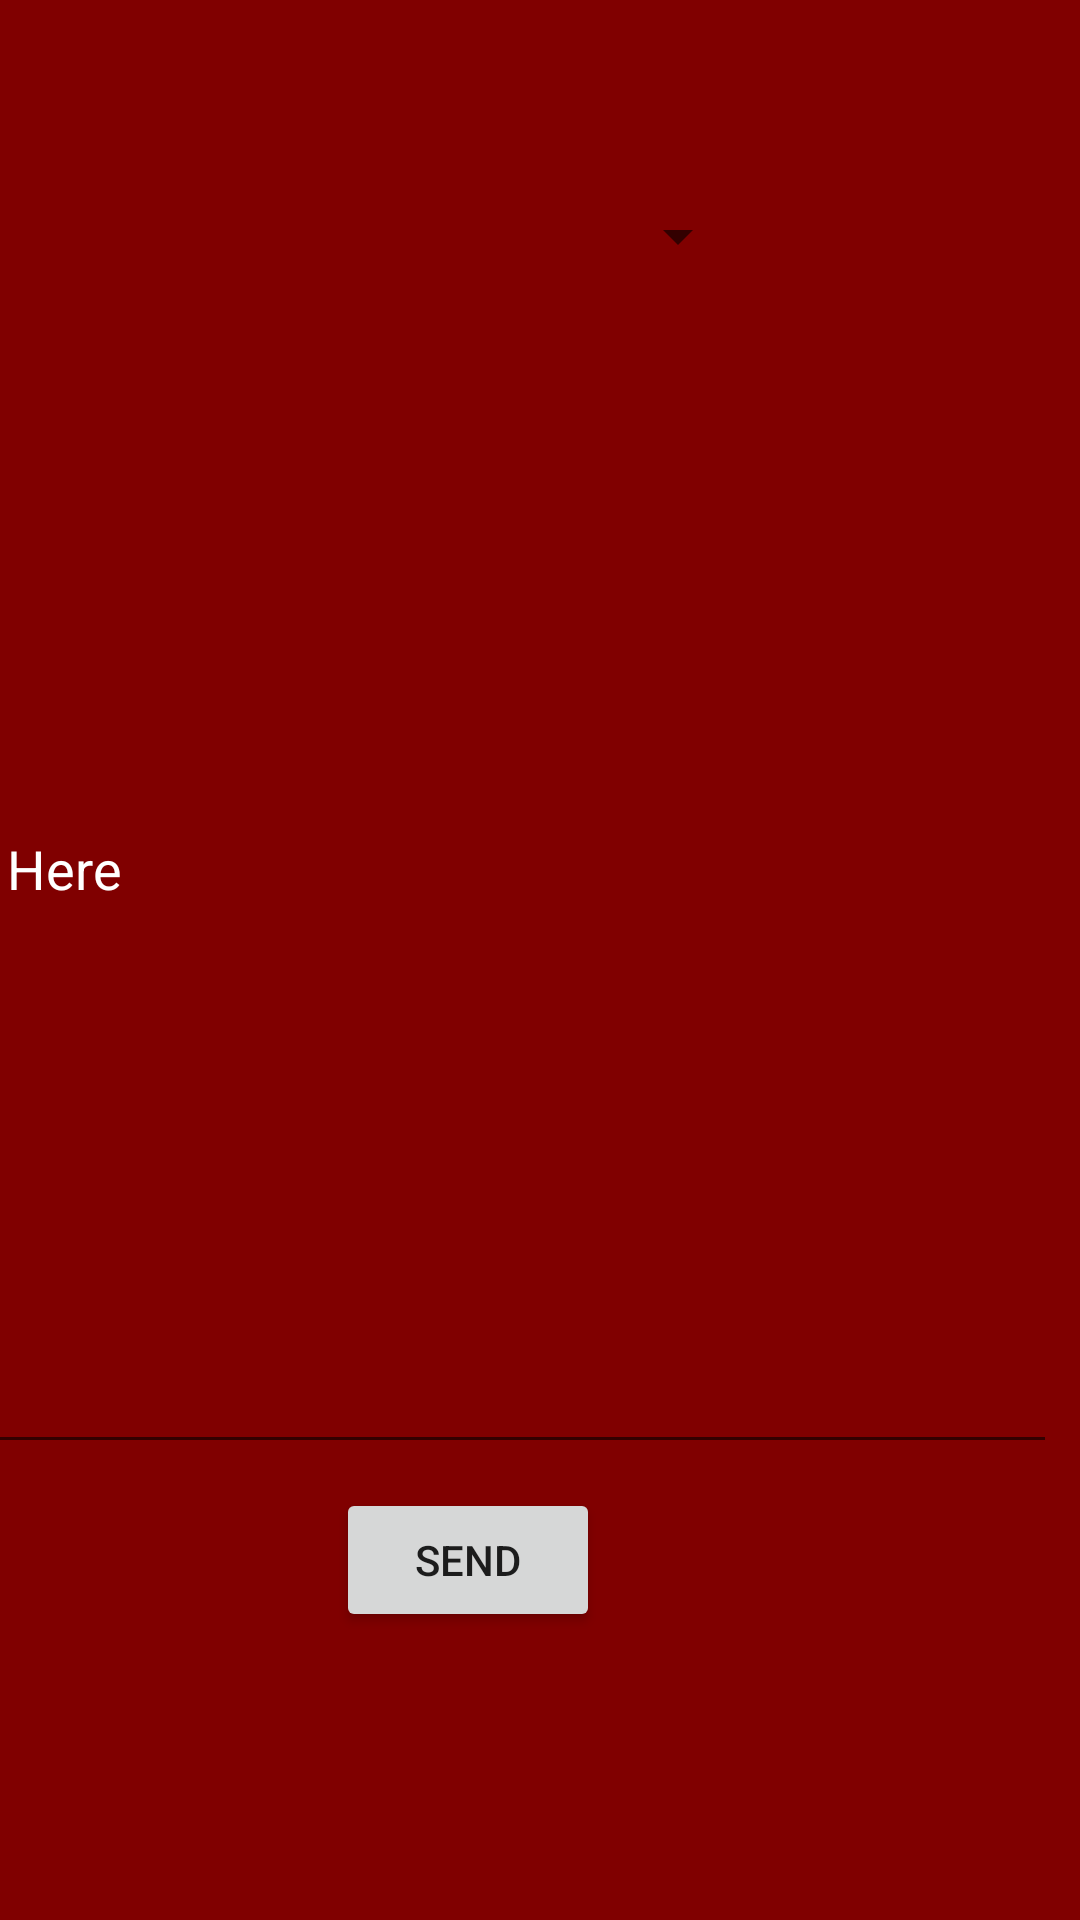

Write the Android layout XML for this screen, with the resource values it uses.
<!-- AndroidManifest.xml: application theme Theme.Ha -->
<!-- res/layout/fragment_mail.xml -->
<?xml version="1.0" encoding="utf-8"?>
<androidx.constraintlayout.widget.ConstraintLayout xmlns:android="http://schemas.android.com/apk/res/android"
    xmlns:app="http://schemas.android.com/apk/res-auto"
    xmlns:tools="http://schemas.android.com/tools"
    android:layout_width="match_parent"
    android:layout_height="match_parent"
    android:background="@color/maroon"
    tools:context=".ui.mail.MailFragment">

    <TextView
        android:id="@+id/text_mail"
        android:layout_width="match_parent"
        android:layout_height="wrap_content"
        android:layout_marginStart="8dp"
        android:layout_marginTop="8dp"
        android:layout_marginEnd="8dp"
        android:textAlignment="center"
        android:textSize="20sp"
        app:layout_constraintBottom_toBottomOf="parent"
        app:layout_constraintEnd_toEndOf="parent"
        app:layout_constraintStart_toStartOf="parent"
        app:layout_constraintTop_toTopOf="parent" />

    <EditText
        android:id="@+id/textView2"
        android:layout_width="400dp"
        android:layout_height="400dp"
        android:layout_marginStart="3dp"
        android:layout_marginEnd="8dp"
        android:layout_marginBottom="8dp"
        android:hint="Write Here"
        android:textColorHint="@color/white"
        android:importantForAutofill="no"
        android:textColor="#FFFFFF"
        app:layout_constraintBottom_toTopOf="@+id/Send"
        app:layout_constraintEnd_toEndOf="parent"
        app:layout_constraintHorizontal_bias="1.0"
        app:layout_constraintStart_toStartOf="parent"
        tools:ignore="HardcodedText,TextFields,TextContrastCheck" />

    <Button
        android:id="@+id/Send"
        android:layout_width="wrap_content"
        android:layout_height="wrap_content"
        android:layout_marginEnd="160dp"
        android:layout_marginBottom="96dp"
        android:text="Send"
        android:visibility="visible"
        app:layout_constraintBottom_toBottomOf="parent"
        app:layout_constraintEnd_toEndOf="parent"
        tools:ignore="HardcodedText,TextContrastCheck" />

    <Spinner
        android:id="@+id/emaildropdown"
        android:layout_width="250dp"
        android:layout_height="48dp"
        android:layout_marginTop="-600dp"
        app:layout_constraintBottom_toBottomOf="parent"
        app:layout_constraintEnd_toEndOf="parent"
        app:layout_constraintHorizontal_bias="0.0"
        app:layout_constraintStart_toStartOf="parent"
        app:layout_constraintTop_toTopOf="parent"
        app:layout_constraintVertical_bias="0.549"
        tools:ignore="SpeakableTextPresentCheck" />

</androidx.constraintlayout.widget.ConstraintLayout>
<!-- resources referenced by this layout -->
<resources>
  <color name="maroon">#800000</color>
  <color name="white">#FFFFFFFF</color>
  <style name="Theme.Ha" parent="Theme.MaterialComponents.DayNight.DarkActionBar">
          
          <item name="colorPrimary">@color/gold</item>
          <item name="colorPrimaryVariant">@color/maroon</item>
          <item name="colorOnPrimary">@color/material600</item>
          
          <item name="colorSecondary">@color/teal_200</item>
          <item name="colorSecondaryVariant">@color/teal_700</item>
          <item name="colorOnSecondary">@color/black</item>
          
          <item name="android:statusBarColor" tools:targetApi="l">?attr/colorPrimaryVariant</item>
          
      </style>
  <color name="gold">#D4AF37</color>
  <color name="material600">#37474F</color>
  <color name="teal_200">#FF03DAC5</color>
  <color name="teal_700">#FF018786</color>
  <color name="black">#FF000000</color>
</resources>
